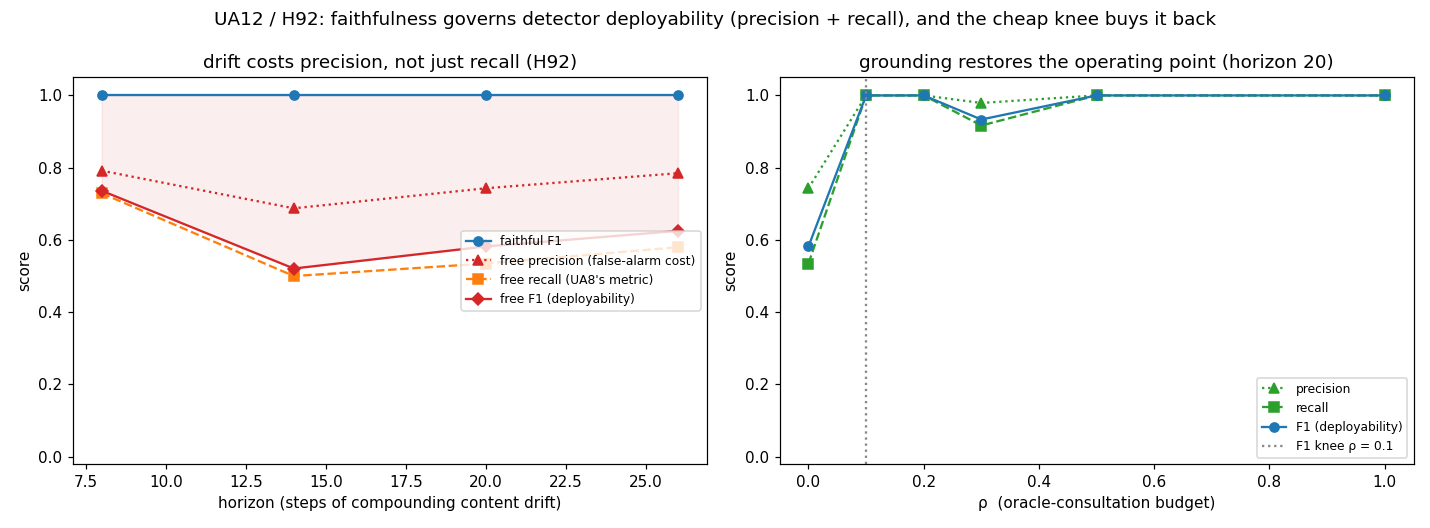

The table this chart was drawn from, first rows:
kind, x, precision, recall, f1, n_flagged, mean_calls
faithful, 8, 1, 1, 1, 0.7083, -1
free, 8, 0.7917, 0.7292, 0.7361, 0.6250, -1
faithful, 14, 1, 1, 1, 1.542, -1
free, 14, 0.6875, 0.5, 0.5208, 1.125, -1
faithful, 20, 1, 1, 1, 2.083, -1
free, 20, 0.7431, 0.5347, 0.5819, 1.458, -1
faithful, 26, 1, 1, 1, 2.542, -1
free, 26, 0.7847, 0.5799, 0.625, 1.792, -1
grounded, 0.0, 0.7431, 0.5347, 0.5819, 1.458, 0.0000
grounded, 0.1, 1, 1, 1, 2.083, 2
grounded, 0.2, 1, 1, 1, 2.083, 4
grounded, 0.3, 0.9792, 0.9167, 0.9333, 1.917, 6
grounded, 0.5, 1, 1, 1, 2.083, 10
grounded, 1.0, 1, 1, 1, 2.083, 20
